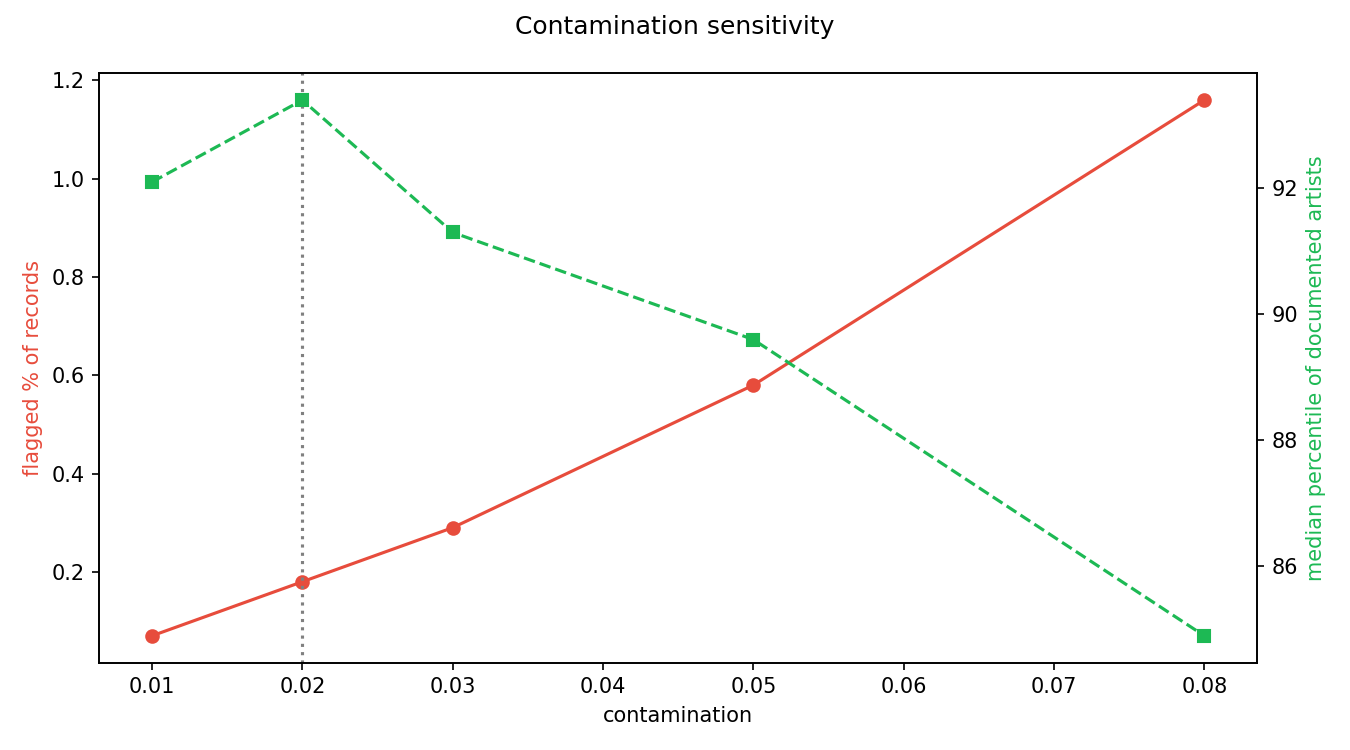

Source data for this figure (header and first rows):
contamination, n_artists, flagged_fraction, median_pct_positives, precision_at_10, recall_at_25, roc_auc
0.01, 470, 0.0007, 92.1, 0.0, 0.333, 0.941
0.02, 470, 0.0018, 93.4, 0.0, 0.333, 0.935
0.03, 470, 0.0029, 91.3, 0.0, 0.333, 0.908
0.05, 470, 0.0058, 89.6, 0.0, 0.333, 0.901
0.08, 470, 0.0116, 84.9, 0.0, 0.333, 0.854
